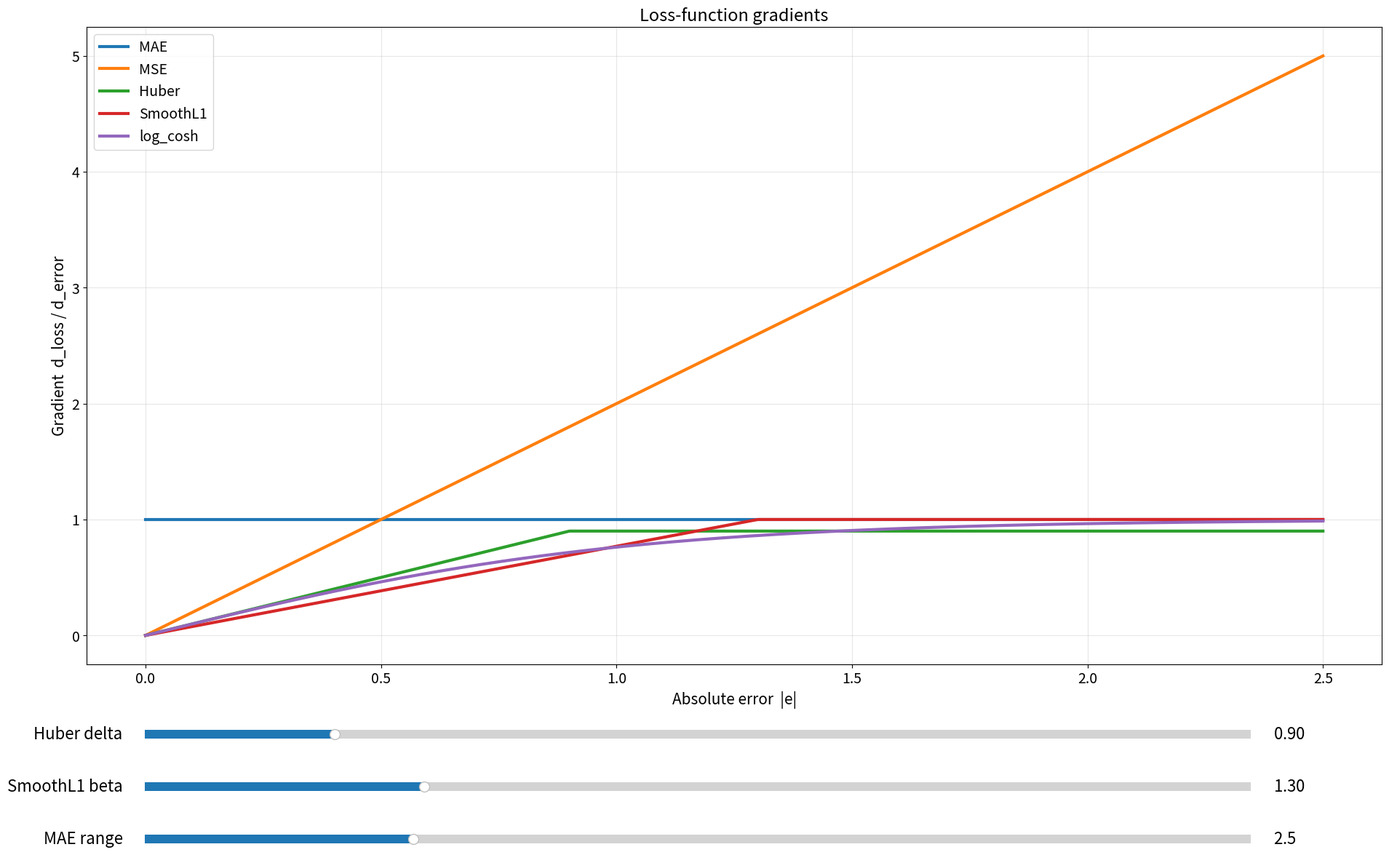

Here is the Python script that generated this plot:
"""
Interactive chart of loss-function gradients.

Shows how the gradient (d_loss / d_error) changes with the absolute error for:
  - MAE       (Mean Absolute Error)
  - MSE       (Mean Squared Error)
  - Huber     (controlled by delta slider)
  - SmoothL1  (controlled by beta slider)
  - log_cosh

Controls:
  - Huber delta  : single Slider
  - SmoothL1 beta: single Slider
  - MAE range    : Slider — set the x-axis upper limit

Run with:
    python plot_loss_gradients.py
"""

import numpy as np
import matplotlib as mpl
import matplotlib.pyplot as plt
import matplotlib.widgets as widgets


# ---------------------------------------------------------------------------
# Visual style
# ---------------------------------------------------------------------------

mpl.rcParams.update({
    "font.size":        16,
    "axes.titlesize":   17,
    "axes.labelsize":   15,
    "legend.fontsize":  14,
    "xtick.labelsize":  14,
    "ytick.labelsize":  14,
})

LINE_WIDTH = 3.0


# ---------------------------------------------------------------------------
# Gradient formulas
# Each function returns the gradient at every point in `abs_error`.
# ---------------------------------------------------------------------------

def gradient_mae(abs_error):
    """Gradient of MAE = sign(error).  Magnitude is always 1.0."""
    return np.ones_like(abs_error)


def gradient_mse(abs_error):
    """Gradient of MSE = 2 * error.  Grows linearly without bound."""
    return 2.0 * abs_error


def gradient_huber(abs_error, delta):
    """
    Huber gradient:
      |e| <= delta  ->  e          (quadratic region, grows linearly)
      |e|  > delta  ->  delta      (linear region, flat at delta)

    The gradient is continuous but has a kink at |e| = delta.
    """
    return np.where(abs_error <= delta, abs_error, delta)


def gradient_smooth_l1(abs_error, beta):
    """
    SmoothL1 (PyTorch convention) gradient:
      |e| < beta  ->  e / beta     (quadratic region, grows up to 1.0)
      |e| >= beta ->  1.0          (linear region, flat at 1.0)

    The gradient is always capped at 1.0, regardless of beta.
    A smaller beta makes it reach 1.0 faster (steeper quadratic region).
    """
    return np.where(abs_error < beta, abs_error / beta, 1.0)


def gradient_log_cosh(abs_error):
    """
    log-cosh gradient = tanh(e).
    Approaches 1.0 asymptotically; never exceeds 1.0.
    Smooth everywhere with no kinks.
    """
    return np.tanh(abs_error)


# ---------------------------------------------------------------------------
# Build the figure  (twice the default 10×6 → 20×12)
# ---------------------------------------------------------------------------

INITIAL_DELTA    = 0.9
INITIAL_BETA     = 1.3
INITIAL_X_MAX    = 2.5
RESOLUTION       = 1000   # number of x points

fig, ax = plt.subplots(figsize=(20, 12))
# Bottom margin reserves space for three slider rows
plt.subplots_adjust(left=0.08, right=0.97, top=0.95, bottom=0.22)

abs_error = np.linspace(0.0, INITIAL_X_MAX, RESOLUTION)

line_mae,     = ax.plot(abs_error, gradient_mae(abs_error),                        label="MAE",      linewidth=LINE_WIDTH)
line_mse,     = ax.plot(abs_error, gradient_mse(abs_error),                        label="MSE",      linewidth=LINE_WIDTH)
line_huber,   = ax.plot(abs_error, gradient_huber(abs_error,     INITIAL_DELTA),   label="Huber",    linewidth=LINE_WIDTH)
line_sl1,     = ax.plot(abs_error, gradient_smooth_l1(abs_error, INITIAL_BETA),    label="SmoothL1", linewidth=LINE_WIDTH)
line_logcosh, = ax.plot(abs_error, gradient_log_cosh(abs_error),                   label="log_cosh", linewidth=LINE_WIDTH)

ax.set_xlabel("Absolute error  |e|")
ax.set_ylabel("Gradient  d_loss / d_error")
ax.set_title("Loss-function gradients")
ax.legend(loc="upper left")
ax.grid(True, alpha=0.3)


# ---------------------------------------------------------------------------
# Sliders
# ---------------------------------------------------------------------------

SLIDER_COLOR = "lightgoldenrodyellow"

# Two single Sliders for scalar params
ax_delta = plt.axes([0.12, 0.13, 0.76, 0.02], facecolor=SLIDER_COLOR)
ax_beta  = plt.axes([0.12, 0.07, 0.76, 0.02], facecolor=SLIDER_COLOR)

slider_delta = widgets.Slider(ax_delta, "Huber delta",   0.05, 5.0, valinit=INITIAL_DELTA, valstep=0.05)
slider_beta  = widgets.Slider(ax_beta,  "SmoothL1 beta", 0.05, 5.0, valinit=INITIAL_BETA,  valstep=0.05)

# Single Slider for the x-axis upper limit
ax_range = plt.axes([0.12, 0.01, 0.76, 0.02], facecolor=SLIDER_COLOR)
slider_range = widgets.Slider(
    ax_range, "MAE range",
    valmin=0.1, valmax=10.0,
    valinit=INITIAL_X_MAX,
    valstep=0.1,
)


def redraw(_event):
    delta  = slider_delta.val
    beta   = slider_beta.val
    x_max  = slider_range.val

    abs_error = np.linspace(0.0, x_max, RESOLUTION)

    line_mae.set_xdata(abs_error)
    line_mae.set_ydata(gradient_mae(abs_error))

    line_mse.set_xdata(abs_error)
    line_mse.set_ydata(gradient_mse(abs_error))

    line_huber.set_xdata(abs_error)
    line_huber.set_ydata(gradient_huber(abs_error, delta))

    line_sl1.set_xdata(abs_error)
    line_sl1.set_ydata(gradient_smooth_l1(abs_error, beta))

    line_logcosh.set_xdata(abs_error)
    line_logcosh.set_ydata(gradient_log_cosh(abs_error))

    ax.set_xlim(0.0, x_max)
    ax.relim()
    ax.autoscale_view(scalex=False)   # y-axis auto-scales; x is fixed to slider
    fig.canvas.draw_idle()


slider_delta.on_changed(redraw)
slider_beta.on_changed(redraw)
slider_range.on_changed(redraw)

plt.show()
